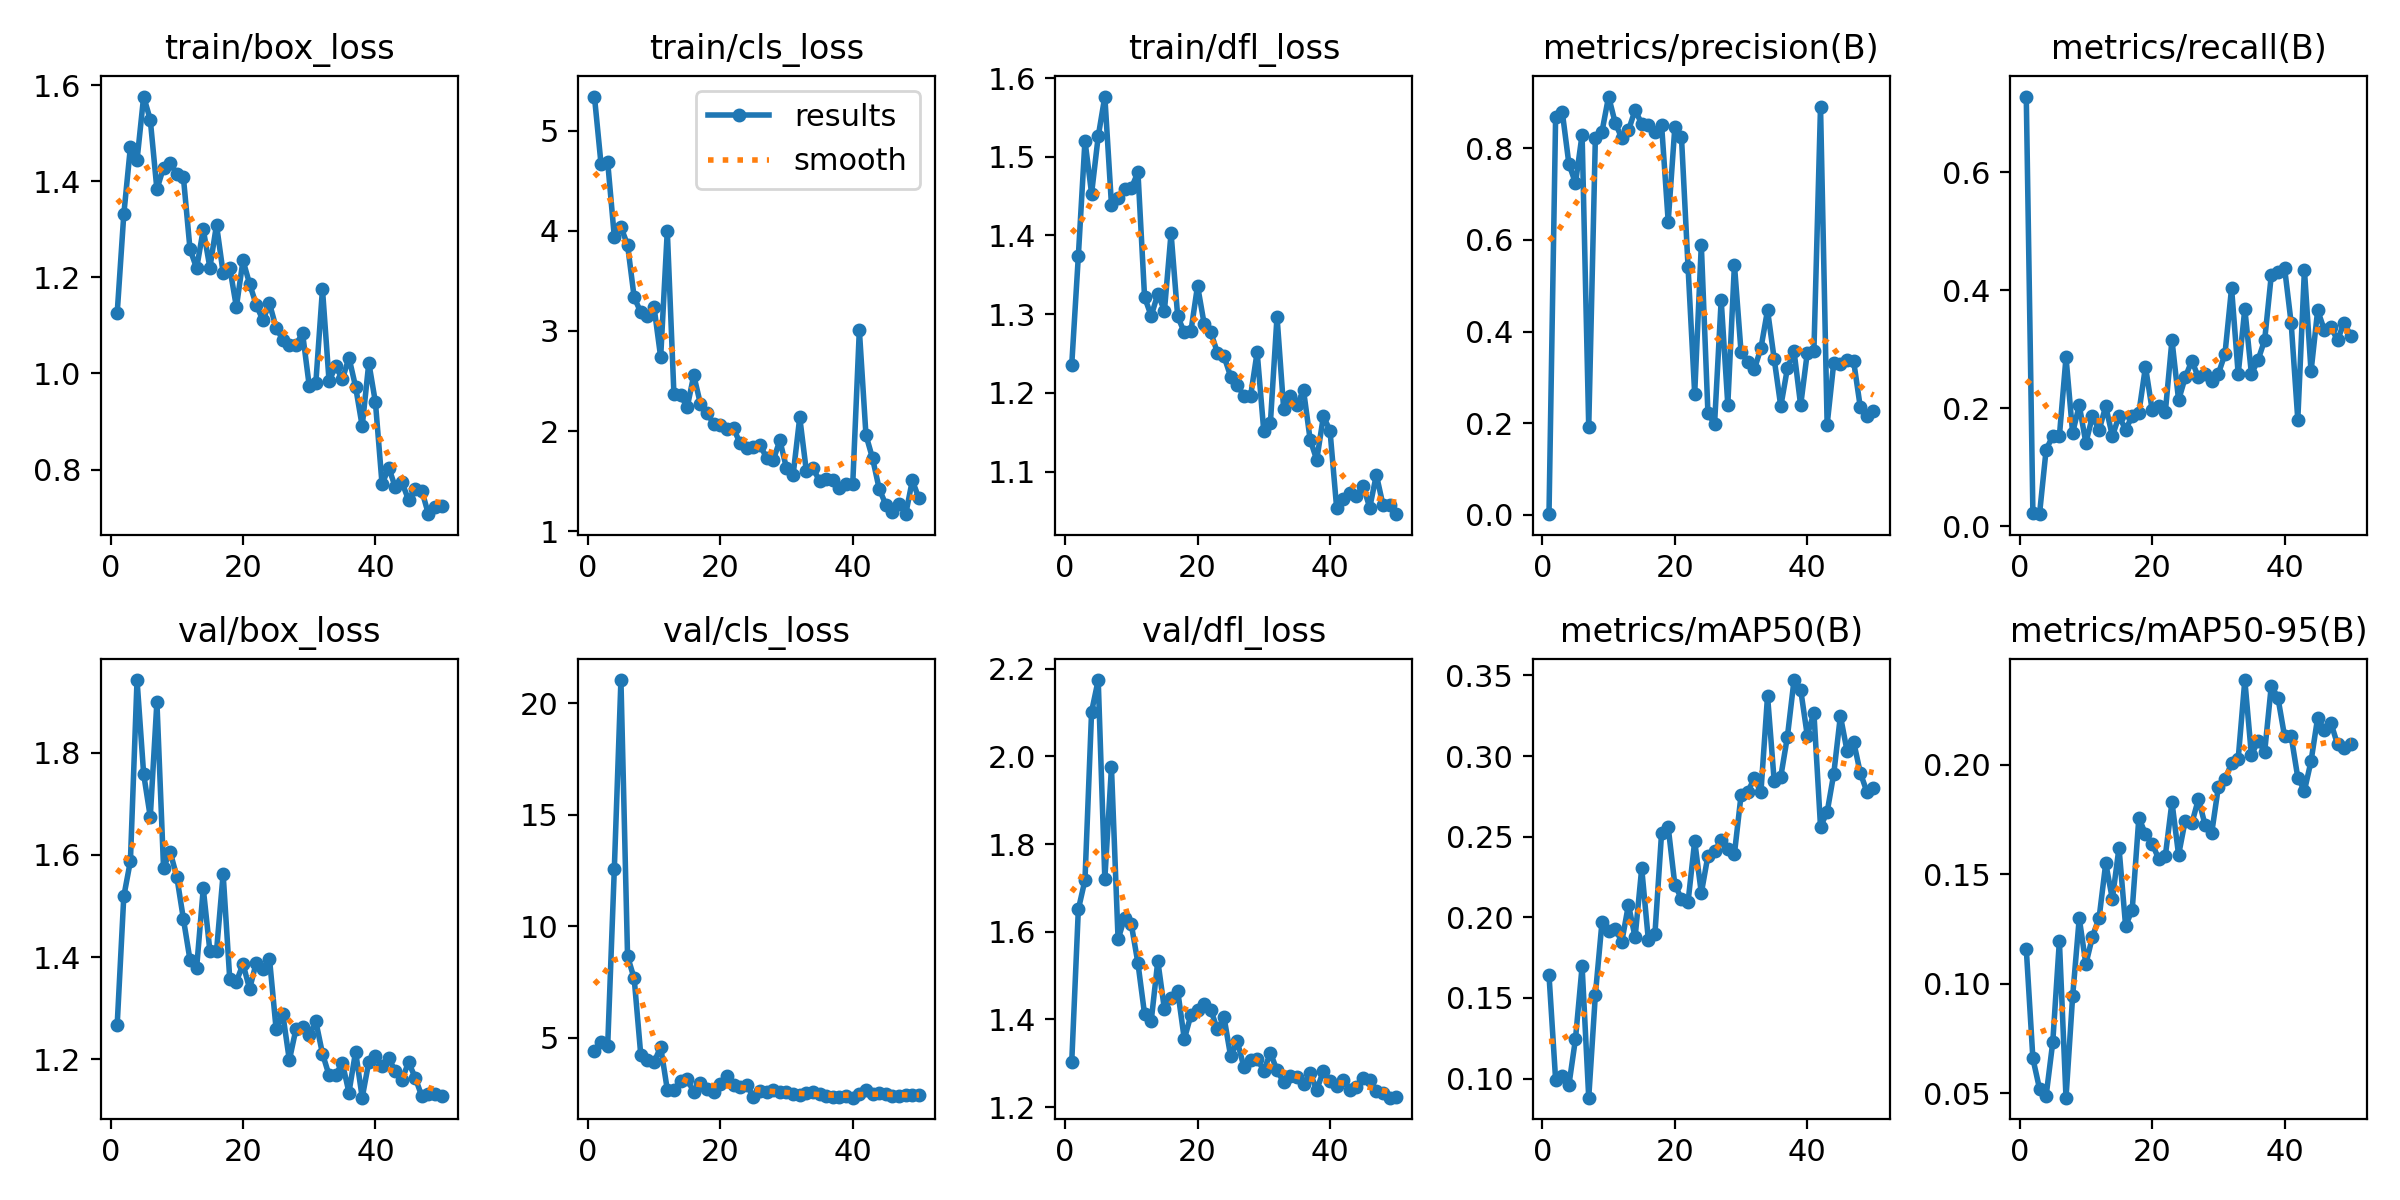

Source data for this figure (header and first rows):
epoch, time, train/box_loss, train/cls_loss, train/dfl_loss, metrics/precision(B), metrics/recall(B), metrics/mAP50(B), metrics/mAP50-95(B), val/box_loss, val/cls_loss, val/dfl_loss, lr/pg0, lr/pg1, lr/pg2
1, 21.11, 1.125, 5.34, 1.235, 0.00129, 0.728, 0.1643, 0.116, 1.267, 4.408, 1.302, 0.0004627, 0.0004627, 0.0004627
2, 39.76, 1.331, 4.662, 1.374, 0.8682, 0.0226, 0.09928, 0.0658, 1.519, 4.807, 1.651, 0.0009205, 0.0009205, 0.0009205
3, 58.03, 1.472, 4.686, 1.52, 0.8801, 0.02038, 0.1013, 0.05198, 1.588, 4.639, 1.718, 0.001359, 0.001359, 0.001359
4, 76.52, 1.444, 3.94, 1.453, 0.7665, 0.1299, 0.09582, 0.04882, 1.942, 12.56, 2.102, 0.001344, 0.001344, 0.001344
5, 94.48, 1.577, 4.036, 1.526, 0.724, 0.1525, 0.1246, 0.07324, 1.758, 21.05, 2.174, 0.001316, 0.001316, 0.001316
6, 112.6, 1.528, 3.859, 1.577, 0.8301, 0.1525, 0.1696, 0.1196, 1.674, 8.653, 1.721, 0.001288, 0.001288, 0.001288
7, 130.7, 1.383, 3.334, 1.439, 0.1915, 0.2861, 0.08816, 0.04789, 1.9, 7.659, 1.975, 0.001259, 0.001259, 0.001259
8, 148.8, 1.429, 3.186, 1.448, 0.8219, 0.1582, 0.1518, 0.09416, 1.575, 4.21, 1.583, 0.001231, 0.001231, 0.001231
9, 167, 1.438, 3.149, 1.459, 0.8363, 0.2049, 0.1969, 0.1299, 1.606, 4.006, 1.632, 0.001203, 0.001203, 0.001203
10, 184.8, 1.415, 3.237, 1.46, 0.9131, 0.1412, 0.1914, 0.1089, 1.558, 3.898, 1.617, 0.001174, 0.001174, 0.001174
11, 203, 1.409, 2.738, 1.48, 0.8555, 0.1864, 0.1928, 0.1215, 1.475, 4.587, 1.528, 0.001146, 0.001146, 0.001146
12, 220.9, 1.259, 4, 1.322, 0.8221, 0.163, 0.185, 0.1301, 1.394, 2.668, 1.412, 0.001118, 0.001118, 0.001118
13, 238.6, 1.219, 2.372, 1.298, 0.8389, 0.2034, 0.2079, 0.155, 1.379, 2.65, 1.396, 0.001089, 0.001089, 0.001089
14, 256.6, 1.3, 2.363, 1.326, 0.8837, 0.1525, 0.1876, 0.1387, 1.534, 3.06, 1.533, 0.001061, 0.001061, 0.001061
15, 274.5, 1.22, 2.237, 1.305, 0.8535, 0.1864, 0.2304, 0.1622, 1.412, 3.158, 1.423, 0.001033, 0.001033, 0.001033
16, 292.7, 1.309, 2.557, 1.403, 0.8511, 0.1638, 0.1861, 0.1263, 1.411, 2.547, 1.448, 0.001005, 0.001005, 0.001005
17, 310.8, 1.209, 2.272, 1.297, 0.8354, 0.1864, 0.1899, 0.1339, 1.563, 2.985, 1.466, 0.0009763, 0.0009763, 0.0009763
18, 329, 1.221, 2.179, 1.277, 0.8517, 0.1921, 0.2523, 0.1758, 1.357, 2.703, 1.355, 0.000948, 0.000948, 0.000948
19, 347.2, 1.139, 2.074, 1.278, 0.6402, 0.2702, 0.2559, 0.1684, 1.352, 2.571, 1.41, 0.0009197, 0.0009197, 0.0009197
20, 365.2, 1.235, 2.06, 1.336, 0.8456, 0.1977, 0.2203, 0.1641, 1.387, 2.917, 1.421, 0.0008914, 0.0008914, 0.0008914
21, 383.3, 1.187, 2.016, 1.288, 0.8252, 0.2034, 0.2115, 0.157, 1.338, 3.302, 1.435, 0.0008631, 0.0008631, 0.0008631
22, 401.1, 1.143, 2.026, 1.277, 0.5401, 0.1938, 0.2096, 0.1584, 1.389, 2.866, 1.422, 0.0008348, 0.0008348, 0.0008348
23, 419.2, 1.111, 1.879, 1.251, 0.264, 0.3154, 0.2473, 0.183, 1.376, 2.791, 1.377, 0.0008065, 0.0008065, 0.0008065
24, 437.2, 1.146, 1.832, 1.246, 0.5892, 0.2136, 0.215, 0.1589, 1.397, 2.867, 1.405, 0.0007782, 0.0007782, 0.0007782
25, 454.8, 1.095, 1.844, 1.221, 0.2218, 0.2521, 0.2382, 0.1746, 1.259, 2.359, 1.316, 0.0007499, 0.0007499, 0.0007499
26, 472.7, 1.071, 1.858, 1.21, 0.198, 0.2803, 0.241, 0.1733, 1.289, 2.617, 1.35, 0.0007216, 0.0007216, 0.0007216
27, 490.5, 1.059, 1.734, 1.196, 0.4687, 0.2521, 0.2477, 0.1845, 1.198, 2.555, 1.291, 0.0006934, 0.0006934, 0.0006934
28, 508.6, 1.06, 1.711, 1.195, 0.2403, 0.2577, 0.2422, 0.1726, 1.26, 2.657, 1.307, 0.0006651, 0.0006651, 0.0006651
29, 526.6, 1.083, 1.907, 1.252, 0.546, 0.2464, 0.2394, 0.1689, 1.264, 2.58, 1.31, 0.0006368, 0.0006368, 0.0006368
30, 544.7, 0.9744, 1.63, 1.151, 0.3553, 0.2582, 0.2757, 0.1899, 1.247, 2.583, 1.283, 0.0006085, 0.0006085, 0.0006085
31, 563.2, 0.9809, 1.563, 1.162, 0.3346, 0.2916, 0.2777, 0.1934, 1.274, 2.458, 1.323, 0.0005802, 0.0005802, 0.0005802
32, 581.4, 1.176, 2.137, 1.297, 0.3175, 0.4034, 0.2862, 0.2007, 1.211, 2.41, 1.284, 0.0005519, 0.0005519, 0.0005519
33, 599.4, 0.9833, 1.599, 1.18, 0.3636, 0.2577, 0.2776, 0.2028, 1.169, 2.525, 1.257, 0.0005236, 0.0005236, 0.0005236
34, 617.5, 1.016, 1.633, 1.196, 0.4468, 0.3684, 0.3373, 0.2388, 1.17, 2.553, 1.271, 0.0004953, 0.0004953, 0.0004953
35, 635.4, 0.9876, 1.498, 1.184, 0.3406, 0.2577, 0.2848, 0.2044, 1.193, 2.468, 1.27, 0.000467, 0.000467, 0.000467
36, 653.7, 1.033, 1.517, 1.203, 0.2366, 0.2815, 0.2872, 0.2111, 1.135, 2.404, 1.252, 0.0004387, 0.0004387, 0.0004387
37, 671, 0.9725, 1.51, 1.141, 0.3197, 0.3156, 0.3121, 0.206, 1.215, 2.341, 1.278, 0.0004104, 0.0004104, 0.0004104
38, 689, 0.8904, 1.43, 1.115, 0.3572, 0.4255, 0.3472, 0.2363, 1.125, 2.333, 1.239, 0.0003821, 0.0003821, 0.0003821
39, 706.8, 1.022, 1.475, 1.17, 0.2389, 0.4311, 0.3413, 0.2307, 1.195, 2.373, 1.283, 0.0003538, 0.0003538, 0.0003538
40, 724.7, 0.9397, 1.468, 1.152, 0.3535, 0.438, 0.3128, 0.2132, 1.206, 2.309, 1.26, 0.0003255, 0.0003255, 0.0003255
41, 766.3, 0.7691, 3.01, 1.054, 0.3569, 0.3441, 0.327, 0.2131, 1.186, 2.461, 1.248, 0.0002972, 0.0002972, 0.0002972
42, 784.1, 0.8041, 1.96, 1.065, 0.891, 0.1808, 0.2563, 0.1942, 1.203, 2.668, 1.262, 0.0002689, 0.0002689, 0.0002689
43, 802.1, 0.7632, 1.727, 1.072, 0.1968, 0.4345, 0.2653, 0.1882, 1.176, 2.494, 1.239, 0.0002406, 0.0002406, 0.0002406
44, 820.1, 0.7735, 1.422, 1.068, 0.3319, 0.2623, 0.289, 0.2017, 1.16, 2.53, 1.245, 0.0002123, 0.0002123, 0.0002123
45, 837.7, 0.7367, 1.266, 1.082, 0.3288, 0.3658, 0.3249, 0.2216, 1.194, 2.465, 1.267, 0.0001841, 0.0001841, 0.0001841
46, 855.7, 0.76, 1.187, 1.054, 0.3388, 0.3327, 0.3034, 0.2158, 1.164, 2.375, 1.262, 0.0001558, 0.0001558, 0.0001558
47, 873.4, 0.7561, 1.274, 1.096, 0.3352, 0.3372, 0.309, 0.2193, 1.128, 2.403, 1.237, 0.0001275, 0.0001275, 0.0001275
48, 891.2, 0.7071, 1.17, 1.058, 0.2356, 0.3155, 0.2897, 0.2094, 1.132, 2.413, 1.232, 9.91726e-05, 9.91726e-05, 9.91726e-05
49, 908.5, 0.7211, 1.507, 1.057, 0.2146, 0.3449, 0.2779, 0.2076, 1.132, 2.433, 1.221, 7.08784e-05, 7.08784e-05, 7.08784e-05
50, 926.2, 0.724, 1.328, 1.046, 0.2257, 0.3223, 0.2802, 0.2098, 1.129, 2.431, 1.224, 4.25842e-05, 4.25842e-05, 4.25842e-05
